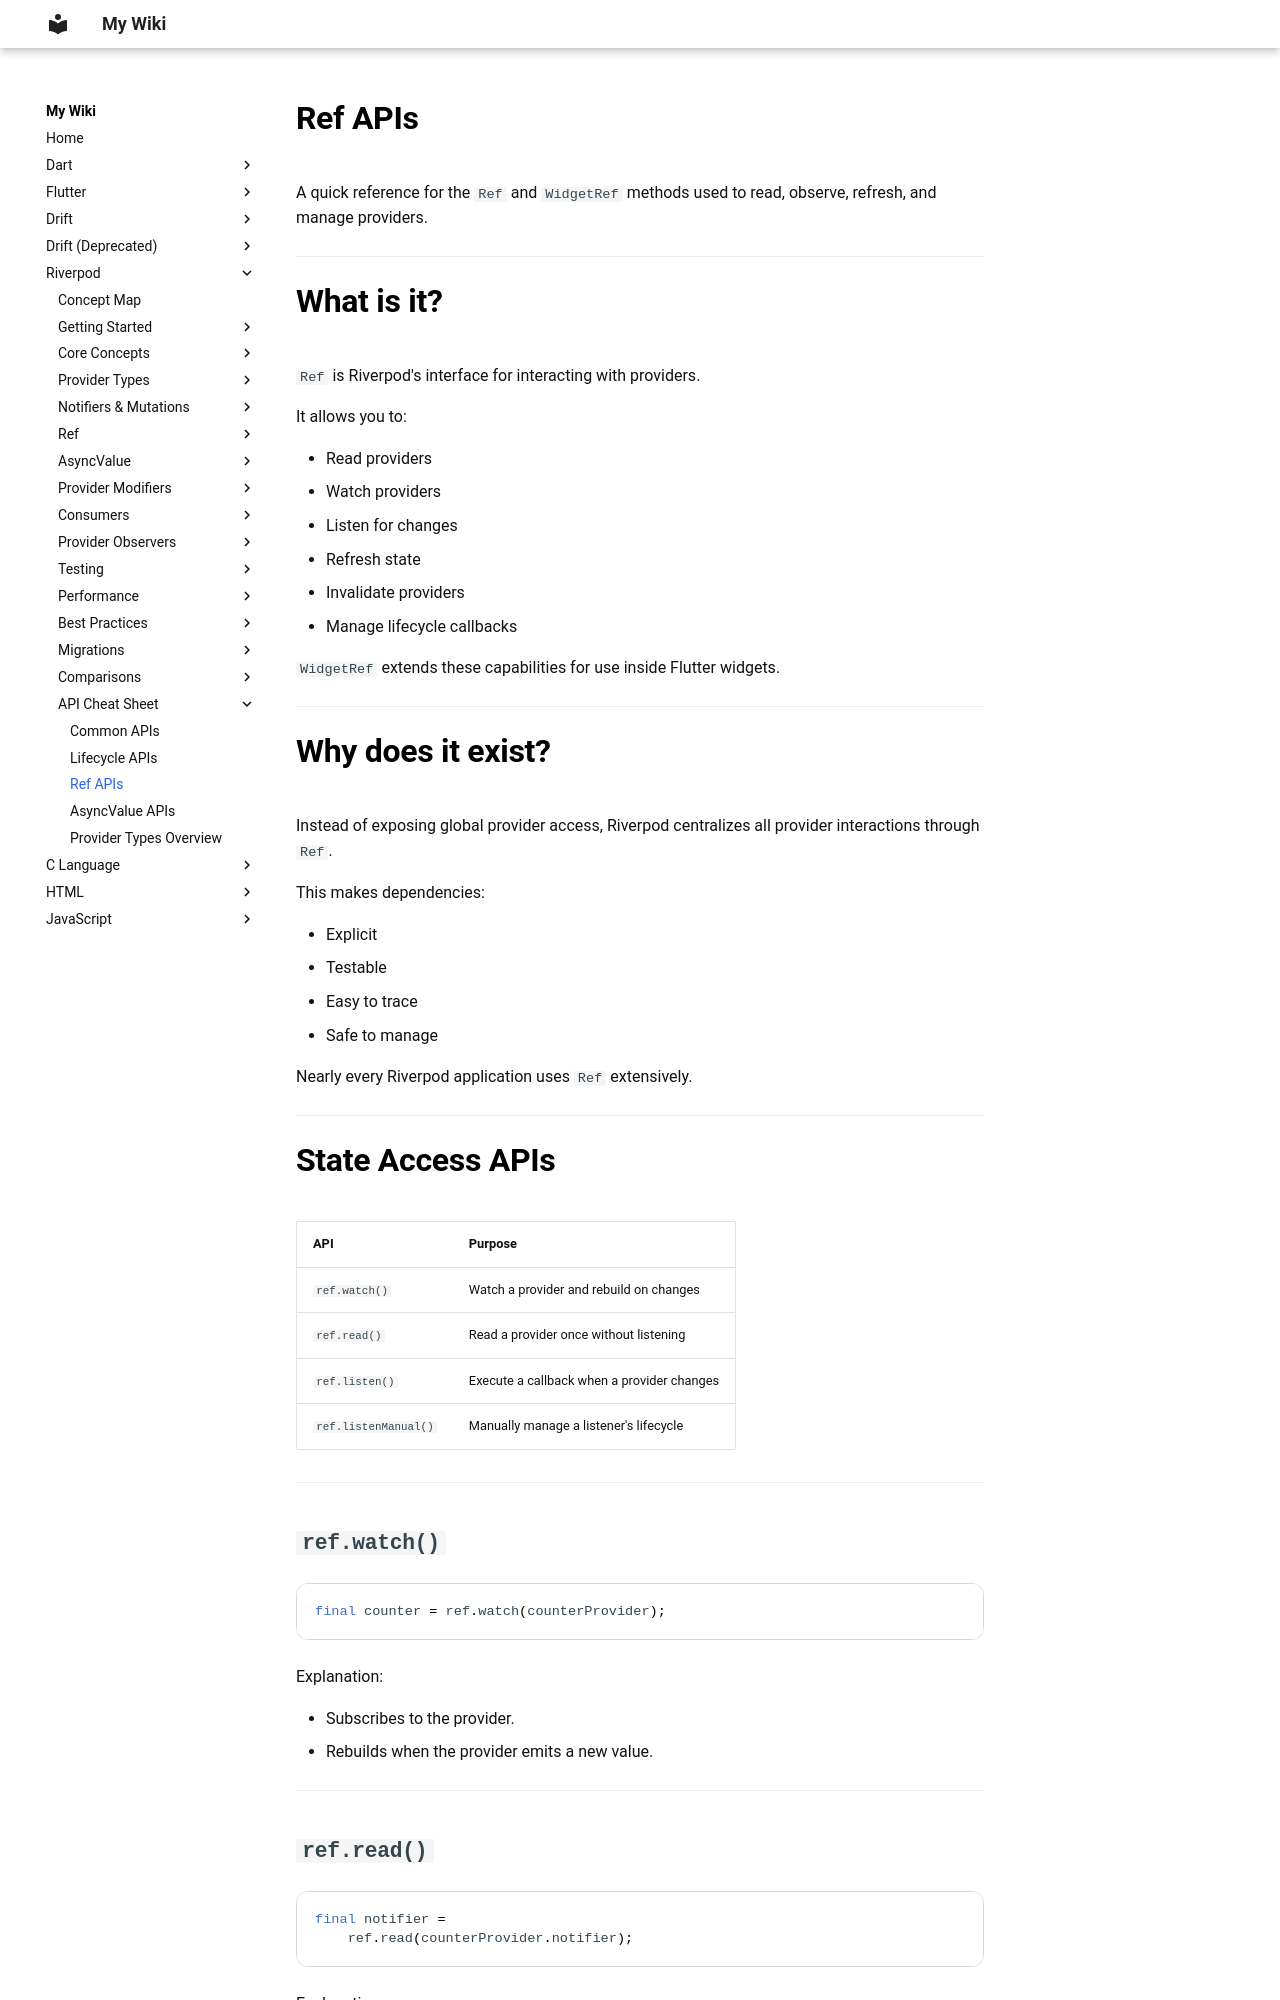

repository: aromalsibu/my-dev-wiki · page: riverpod/15_api_cheat_sheet/03_ref_apis/index.html · generator: mkdocs

# Ref APIs

A quick reference for the `Ref` and `WidgetRef` methods used to read, observe, refresh, and manage providers.

---

# What is it?

`Ref` is Riverpod's interface for interacting with providers.

It allows you to:

- Read providers
- Watch providers
- Listen for changes
- Refresh state
- Invalidate providers
- Manage lifecycle callbacks

`WidgetRef` extends these capabilities for use inside Flutter widgets.

---

# Why does it exist?

Instead of exposing global provider access, Riverpod centralizes all provider interactions through `Ref`.

This makes dependencies:

- Explicit
- Testable
- Easy to trace
- Safe to manage

Nearly every Riverpod application uses `Ref` extensively.

---

# State Access APIs

| API | Purpose |
|------|---------|
| `ref.watch()` | Watch a provider and rebuild on changes |
| `ref.read()` | Read a provider once without listening |
| `ref.listen()` | Execute a callback when a provider changes |
| `ref.listenManual()` | Manually manage a listener's lifecycle |

---

## `ref.watch()`

```dart
final counter = ref.watch(counterProvider);
```

Explanation:

- Subscribes to the provider.
- Rebuilds when the provider emits a new value.

---
